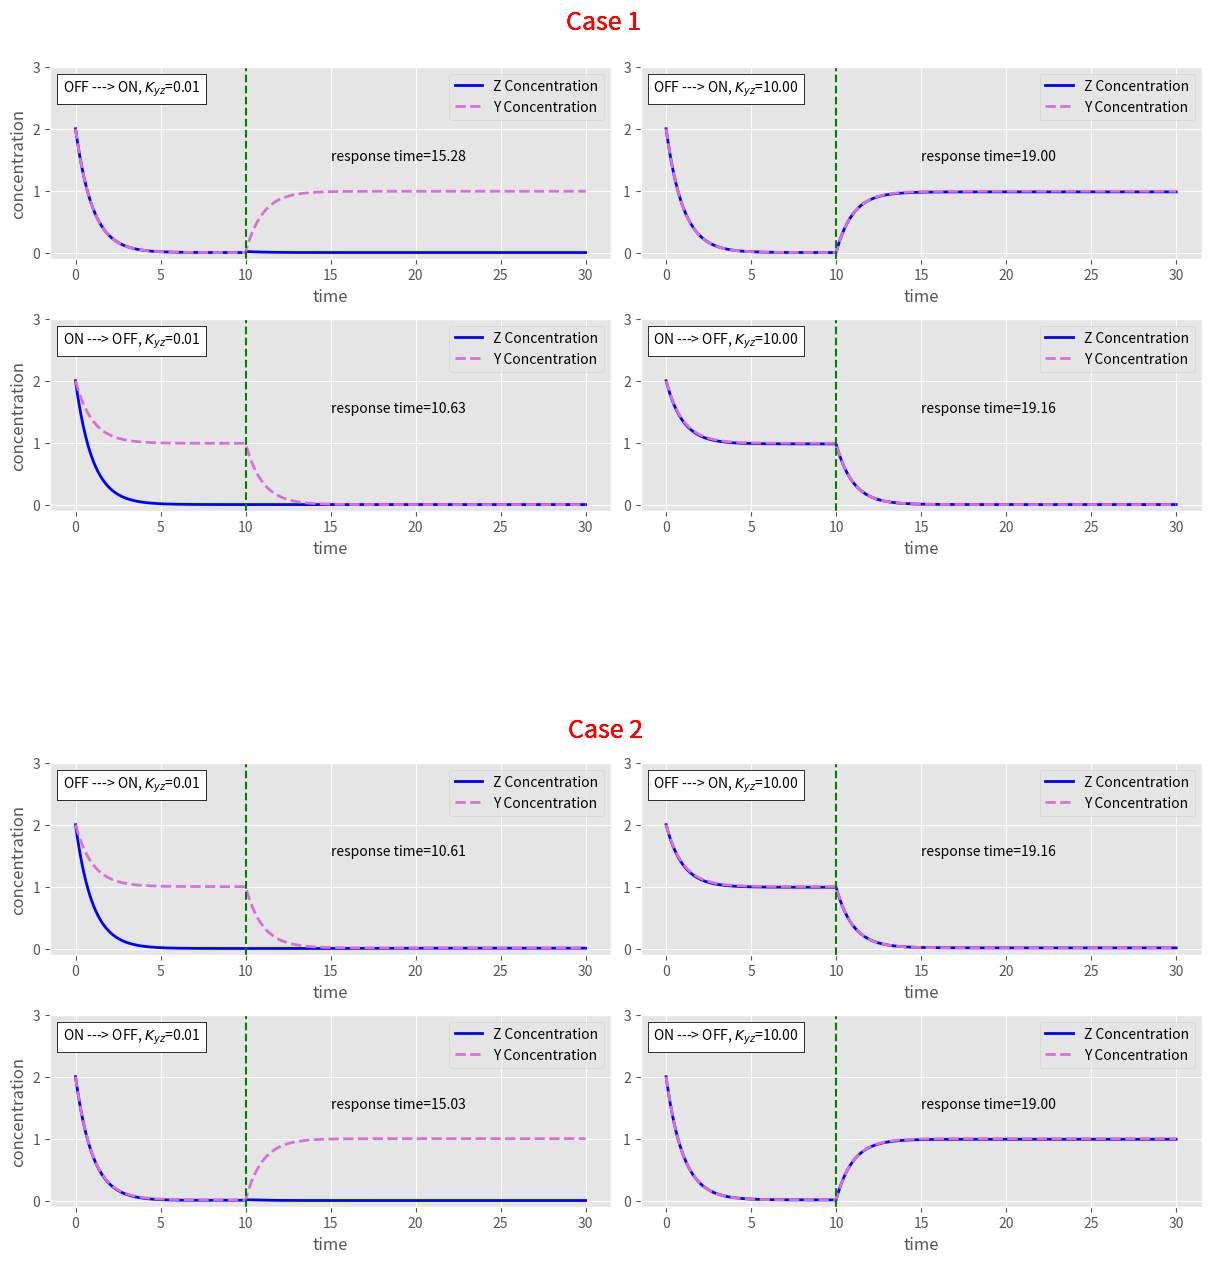

Generate this figure with matplotlib:
#!/usr/bin/env python
# coding: utf-8

import numpy as np
import matplotlib.pyplot as plt
from matplotlib.offsetbox import AnchoredText
import matplotlib as mpl
import matplotlib.pyplot as plt
plt.style.use('ggplot')


def solve_ode(By, Bz, ay, az, by, bz,
              Kxz, Kxy, Kyz, h, X,
              Y1, Z1, Y2, Z2):
    
    qxy = (X/Kxy)**h/(1 + (X/Kxy)**h)
    qxz = (X/Kxz)**h/(1 + (X/Kxz)**h)
    gxy = 1/(1 + (X/Kxy)**h)
    gxz = 1/(1 + (X/Kxz)**h)
    
    # The first system of ODE's
    dY1 = By + by*qxy - ay*Y1
    dZ1 = Bz + bz*qxz/(1 + (Y1/Kyz)**h) - az*Z1
    
    # The second system of ODE's
    dY2 = By + by*gxy - ay*Y2
    dZ2 = Bz + bz*gxz/(1 + (Y2/Kyz)**h) - az*Z2
    
    return [dY1, dZ1, dY2, dZ2]

# Integration 
def Euler_method(dt, t1, n_steps, By, Bz,
                 ay, az, by, bz, Kxz, Kxy, 
                 Kyz, h, X, Y0, Z0):
    
    Y1, Z1 = np.zeros(n_steps), np.zeros(n_steps) 
    Y2, Z2 = np.zeros(n_steps), np.zeros(n_steps)
    dZ1, dZ2 = np.zeros(n_steps-1), np.zeros(n_steps-1)
    
    Y1[0], Z1[0] = Y0, Z0
    Y2[0], Z2[0] = Y0, Z0
    l1, l2 = [], []
    
    # Solutions
    for i in range(1,t1):
        
        [dY1, dZ1[i-1], dY2, dZ2[i-1]] = solve_ode(By, Bz, ay, az, by, bz, 
                                                   Kxz, Kxy, Kyz, h, X,
                                                   Y1[i-1], Z1[i-1],
                                                   Y2[i-1], Z2[i-1])
        Y1[i] = Y1[i-1] + dY1*dt
        Z1[i] = Z1[i-1] + dZ1[i-1]*dt 
        
        Y2[i] = Y2[i-1] + dY2*dt
        Z2[i] = Z2[i-1] + dZ2[i-1]*dt 
        
    for i in range(t1,n_steps):
        
        [dY1, dZ1[i-1], dY2, dZ2[i-1]] = solve_ode(By, Bz, ay, az, by, bz,
                                                   Kxz, Kxy, Kyz, h, 1-X,
                                                   Y1[i-1], Z1[i-1],
                                                   Y2[i-1], Z2[i-1])
        Y1[i] = Y1[i-1] + dY1*dt
        Z1[i] = Z1[i-1] + dZ1[i-1]*dt
        
        Y2[i] = Y2[i-1] + dY2*dt
        Z2[i] = Z2[i-1] + dZ2[i-1]*dt
        
        
    resp_time1 = next(i for i, eps in enumerate(dZ1)    
                      if i>t1 and np.abs(eps)<=10**-4)*dt   # Response time for case I

    resp_time2 = next(i for i, eps in enumerate(dZ2) 
                      if i>t1 and np.abs(eps)<=10**-4)*dt   # Response time for case II

    return [Y1, Z1, Y2, Z2, resp_time1, resp_time2]


def solve_and_plots(dt, t1, n_steps, By, Bz,
          ay, az, by, bz,
          Kxz, Kxy, K,
          h, Y0, Z0):
    
    fig = plt.figure(figsize=(12,12), constrained_layout=True)
    gs = fig.add_gridspec(5,2)
    ax = {}
    
    for j in [0,1]:
        for i in [0,1,3,4]:
            ax[i,j] = fig.add_subplot(gs[i, j]) 
            
    for i,X in enumerate([0,1]):
        for j, Kyz in enumerate(K):
            [Y1, Z1, Y2, Z2, rt1, rt2] = Euler_method(dt, t1, n_steps, By, Bz,
                                                      ay, az, by, bz,
                                                      Kxz, Kxy, Kyz,
                                                      h, X, Y0, Z0)
            t = np.linspace(0, n_steps*dt, n_steps)
            ax[i,j].plot(t, Z1, color='b', label='1',linewidth=2, alpha=1)
            ax[i,j].plot(t, Y1, color='orchid', label='2', linewidth=2, alpha=1, linestyle='--')
            ax[i,j].axvline(x=t1*dt, linestyle='--', color='g', label='3')
            ax[i,j].legend(['Z Concentration','Y Concentration'])
            at1 = AnchoredText('OFF ---> ON, $K_{yz}$=%1.2f'%Kyz, loc='upper left')
            at2 = AnchoredText('ON ---> OFF, $K_{yz}$=%1.2f'%Kyz, loc='upper left')
            ax[0,j].add_artist(at1)
            ax[1,j].add_artist(at2)
            ax[i,j].text(15,1.5, 'response time=%1.2f'%rt1)
            ax[i,j].set_xlabel('time')
            ax[i,0].set_ylabel('concentration')
            ax[i,j].set_ylim([-0.1,3])
            
            ax[i+3,j].plot(t, Z2, color='b', label='1',linewidth=2, alpha=1)
            ax[i+3,j].plot(t, Y2, color='orchid', label='2', linewidth=2, alpha=1, linestyle='--')
            ax[i+3,j].axvline(x=t1*dt, linestyle='--', color='g', label='3')
            ax[i+3,j].legend(['Z Concentration','Y Concentration'])
            at3 = AnchoredText('OFF ---> ON, $K_{yz}$=%1.2f'%Kyz, loc='upper left')
            at4 = AnchoredText('ON ---> OFF, $K_{yz}$=%1.2f'%Kyz, loc='upper left')
            ax[3,j].add_artist(at3)
            ax[4,j].add_artist(at4)
            ax[i+3,j].text(15,1.5, 'response time=%1.2f'%rt2)
            ax[i+3,j].set_xlabel('time')
            ax[i+3,0].set_ylabel('concentration')
            ax[i+3,j].set_ylim([-0.1,3])
            plt.figtext(0.5,1.04, "Case 1 ", ha="center", va="top", fontsize=18, color="r")
            plt.figtext(0.5,0.45, "Case 2", ha="center", va="top", fontsize=18, color="r")
            plt.savefig('1.png')
            
# Plots
dt, t1, n_steps = 0.005, 2000, 6000
By, Bz, ay =  0, 0, 1
az, by, bz = 1, 1, 1
Kxz, Kxy, h = 0.1, 0.1, 2
Y0, Z0 = 2, 2
K = [0.01,10]

solve_and_plots(dt, t1, n_steps, By, Bz,
      ay, az, by, bz,
      Kxz, Kxy, K,
      h, Y0, Z0)            
